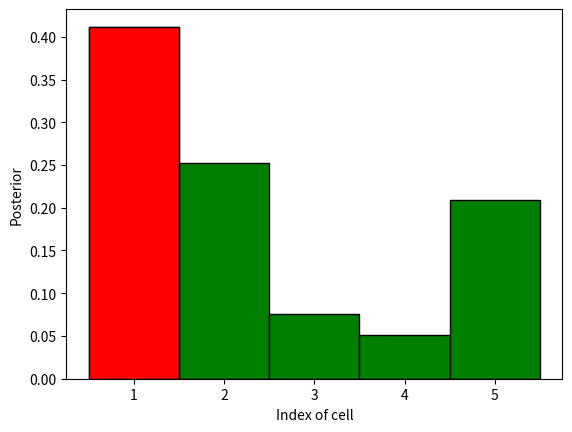

Reproduce this figure in Python. (Note: this script raises an exception after producing the figure.)
import numpy as np
import matplotlib.pyplot as plt
def sense(p,z,world,pHit,pMiss):
    size=int(len(p))
    # obs = np.zeros(size)
    q=np.zeros(len(p))
    for i in range(size):
        if z==world[i]:
            hit=1
        else:
            hit=0
        # obs[i]=hit*pHit+(1-hit)*pMiss
        q[i]=p[i]*(hit*pHit+(1-hit)*pMiss)
        # q.index(q[i])
    S=sum(q)
    for i in range(size):
        q[i]=q[i]/S
    # print(q)
    return q
def move(p,u,pExact,pOvershoot,pUndershoot):
    n=len(p)
    q = np.zeros(n)
    for i in range(1, n + 1):
        l = i - 1
        x, y = divmod(i - 1 - u, n)
        q[l] = pExact * p[y]
        x, y = divmod(i - 2 - u, n)
        q[l] = q[l] + pOvershoot * p[y]
        x, y = divmod(i - u, n)
        q[l] = q[l] + pUndershoot * p[y]
    return q
p=[0.2, 0.2, 0.2, 0.2, 0.2]
world=['green','red','red','green','green']
#First configuration of meas.
# measurements=['red','green']
# motions=[1,1]
#Sencond configuration
measurements=['red','green','green']
motions=[1,1,1]
#Third configuration
# measurements=['green','red']
# motions=[1,1]
#Fourth configuration
# measurements=['green''green']
# motions=[3,1]
#Fifth configuration,It is impossible case
# measurements=['red','red']
# motions=[3,1]
#Sixth configuration,It is impossible case
# measurements=['red','red']
# motions=[2,1]
pHit=0.6
pMiss=0.2
pExact=0.8
pOvershoot=0.1
pUndershoot=0.1
entropy=np.zeros((2,len(motions)))
motions_size=len(motions)
for i in range(len(measurements)):
    #Updara by sensing
    p=sense(p,measurements[i],world,pHit,pMiss)
    entropy[0,i]=-sum(p*np.log2(p))
    p=move(p,motions[i],pExact,pOvershoot,pUndershoot)
    entropy[1,i]=-sum(p*np.log2(p))
print('The final posterior:')
print(p)
print('The final entropy:')
print(entropy[-1,-1])

print(len(motions))

plt.ion()
h1=plt.figure(1)
plt.cla()
hAllBar=plt.bar(x=(1,2,3,4,5),height=p,width=1,facecolor='g',edgecolor='black')
p=p.tolist()
pMaxCell=max(p)
iMaxCell=p.index(pMaxCell)   #提取不到最大值的位置
pMax=np.zeros(len(p))
pMax[iMaxCell]=pMaxCell
hMaxBar=plt.bar(x=(1,2,3,4,5),height=pMax,width=1,facecolor='r',edgecolor='black')
plt.xlabel('Index of cell')
plt.ylabel('Posterior')
plt.xlim(0,5.5,1)
# plt.show(h1)

h2=plt.figure(2)
plt.plot(range(1,motions_size+1),entropy[0,:],'bh',linewidth=3,markersize=10)
plt.plot(range(1,motions_size+1),entropy[1,:],'rx',linewidth=3,markersize=10)
print(entropy[0,:])
print(entropy[1,:])
plt.xlim(-1,(len(motions)+1))
plt.xlabel('Step')
plt.ylabel('Entropy')
plt.legend(('After sensing', 'Before sensing'),loc='upper right')
plt.ioff()
plt.show()